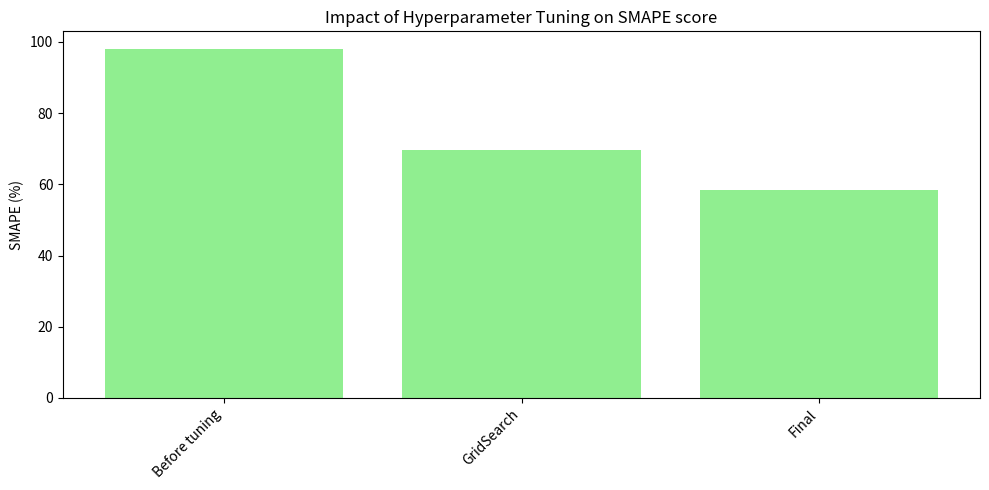

Write the Python code that produced this figure. (Note: this script raises an exception after producing the figure.)
import matplotlib.pyplot as plt


timestamps = ['Before tuning', 'GridSearch', 'Final']
smape_values = [98.08313, 69.786444, 58.4444935]

# Plot SMAPE
plt.figure(figsize=(10, 5))
plt.bar(timestamps, smape_values, color='lightgreen')
plt.title('Impact of Hyperparameter Tuning on SMAPE score')
plt.ylabel('SMAPE (%)')
plt.xticks(rotation=45, ha='right')
plt.tight_layout()
# Save the graph to a file
plt.savefig('docs/smape_tuning.png', format='png', dpi=300)

# Show the graph
plt.show()